Labelled photos from "processed", an image-classification folder in DHemanth2001/Landslide_Identification_Using_ML. The possible labels are: debris flow, landslide, mudflow, non landslide, rockfall, rotational slide, translational slide.

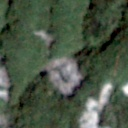
Label: rotational slide

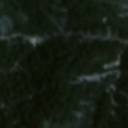
Label: landslide

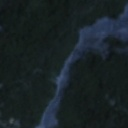
Label: debris flow

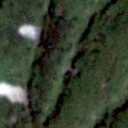
Label: non landslide

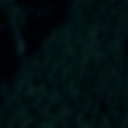
Label: non landslide

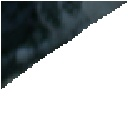
Label: landslide
